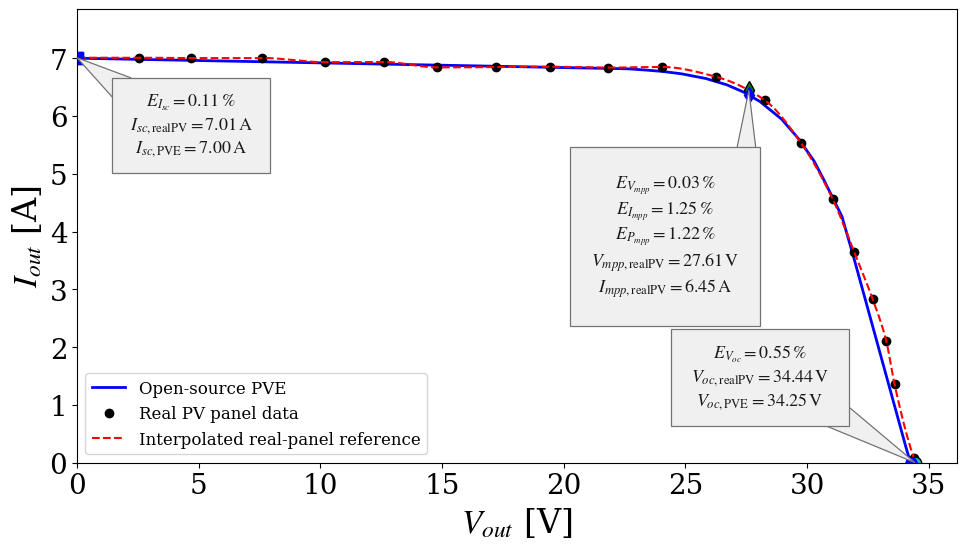
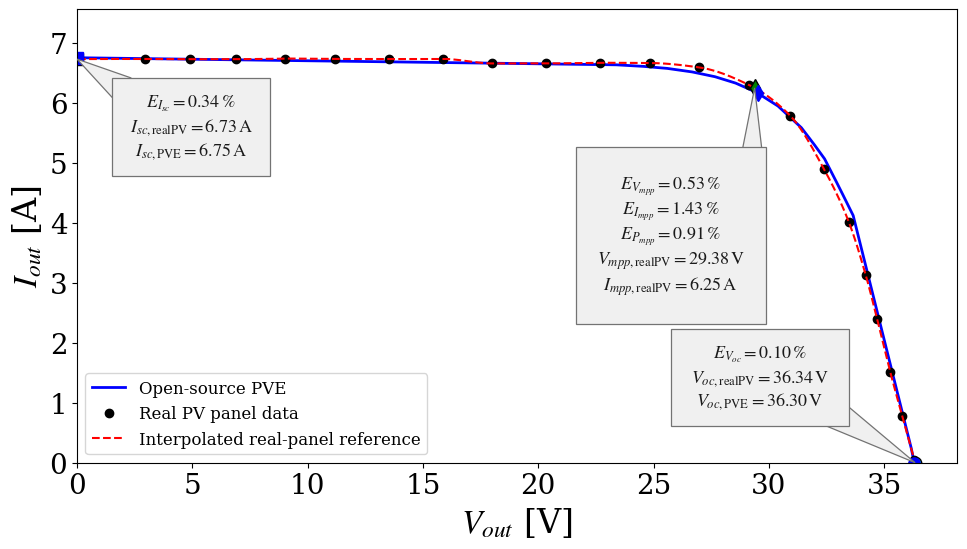
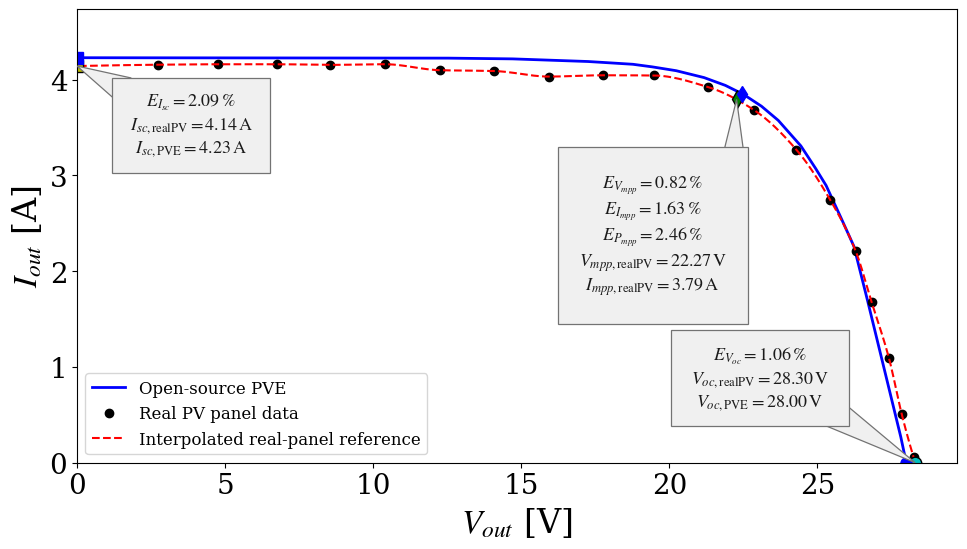
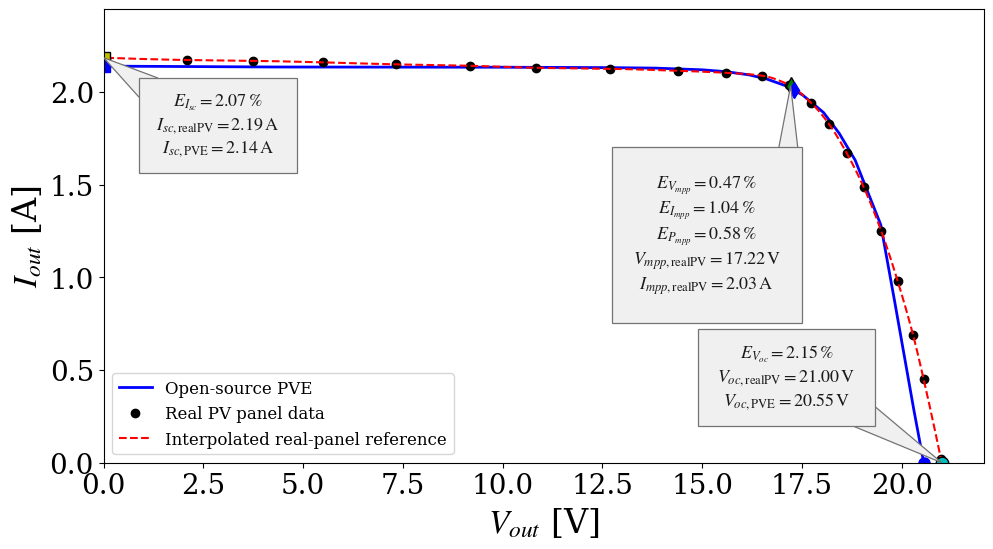
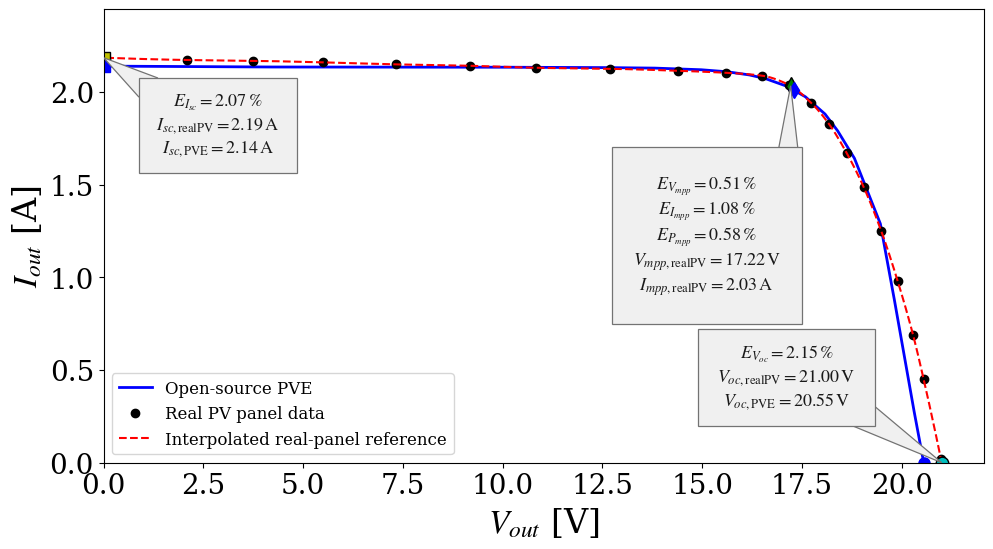
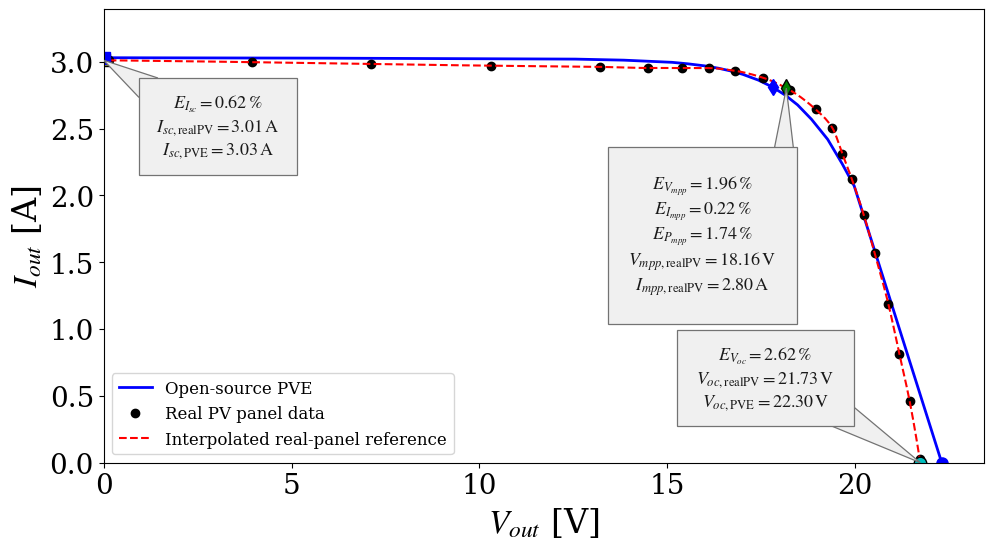
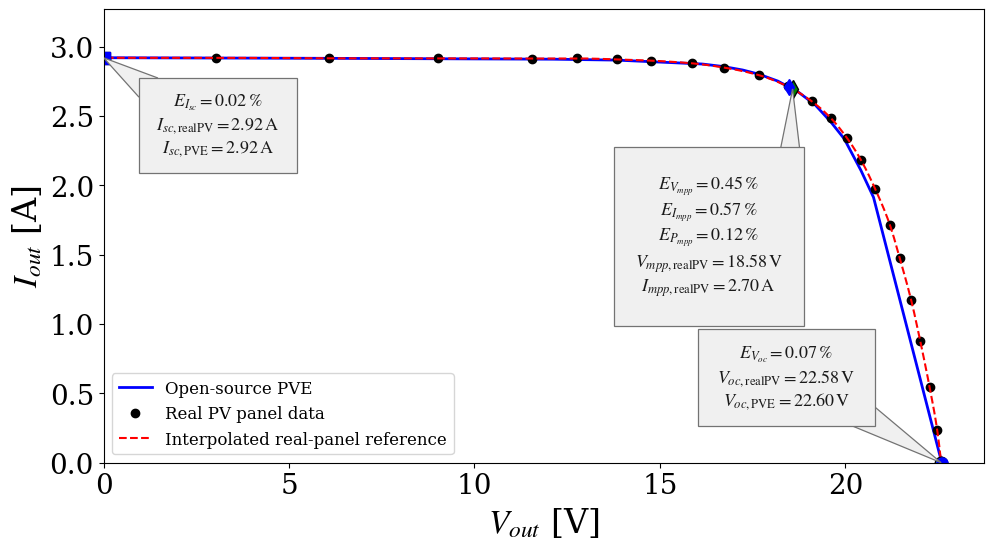
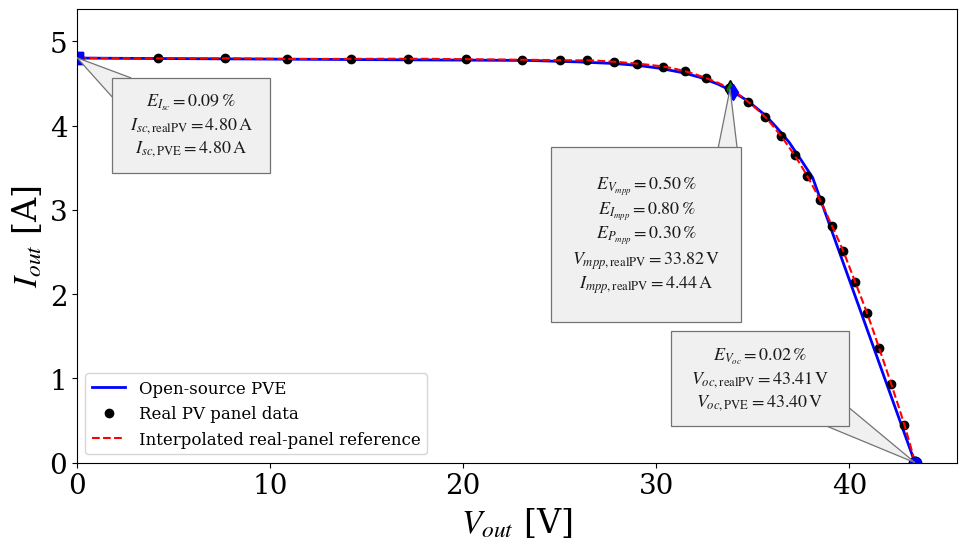

Generate these figures, in order, with matplotlib:
"""Validate PVE characteristic points and plot all eight measured I-V cases.

No RMSE/MAPE calculation or CSV export is introduced; this mirrors MATLAB.
"""
import argparse

import numpy as np
import matplotlib.pyplot as plt
from matplotlib import font_manager


def configure_plots(font_size=30):
    """Use Times New Roman where installed; otherwise use a serif fallback."""
    fonts = {font.name for font in font_manager.fontManager.ttflist}
    family = "Times New Roman" if "Times New Roman" in fonts else "DejaVu Serif"
    plt.rcParams.update({
        "font.family": family, "font.size": font_size,
        "mathtext.fontset": "stix", "figure.facecolor": "white",
        "axes.labelsize": font_size, "xtick.labelsize": font_size,
        "ytick.labelsize": font_size, "legend.fontsize": 20,
    })


def finish(figures, args):
    if not args.no_show:
        plt.show()
    else:
        for _, figure in figures:
            plt.close(figure)


def plot_arguments(description):
    parser = argparse.ArgumentParser(description=description)
    parser.add_argument("--no-show", action="store_true", help="Do not open plot windows.")
    return parser

from scipy.interpolate import PchipInterpolator, interp1d
from matplotlib.patches import Polygon

DATA = [
    {
        'name': 'CanadianSolar CS6P-250P',
        'condition': 'G = 765 W/m^2, T = 44.5 degC',
        'V_emulator': np.array([0, 22.642405, 23.414888, 24.056635, 24.833183, 25.833637, 26.700890, 27.416254, 28.057871, 28.952494, 29.632019, 30.294250, 30.687252, 30.963587, 31.429310, 31.895897, 32.502819, 33.319305, 34.069290, 34.25], dtype=float),
        'I_emulator': np.array([7, 6.816042, 6.793228, 6.770828, 6.729959, 6.648664, 6.539245, 6.408448, 6.251021, 5.944597, 5.614259, 5.214557, 4.894783, 4.659785, 4.263731, 3.582153, 2.653505, 1.404204, 0.256652, 0], dtype=float),
        'V_panel': np.array([0.047996217771366645, 2.5473136313978317, 4.686489351002983, 7.605990366562553, 10.181947580363017, 12.610309040298777, 14.79342630980413, 17.20541669131795, 19.415489834424953, 21.816632013769198, 24.03214755291164, 26.237334370932288, 28.26322957001055, 29.749962170030145, 31.046437882063465, 31.92801141798128, 32.689215781035756, 33.25368190774834, 33.59447586154349, 34.38443600476654], dtype=float),
        'I_panel': np.array([7.007823910286788, 7.0079635369891475, 7.001379133258391, 7.003776871281191, 6.93017776227956, 6.9347826983712295, 6.841049913320265, 6.845653933494394, 6.8524813120762555, 6.83697299652661, 6.848269952562965, 6.68079538185797, 6.2719700120743145, 5.5323882664885256, 4.567097566839892, 3.6531803358379182, 2.83534576727134, 2.1046510438953376, 1.3538320938536454, 0.08683712275429656], dtype=float),
    },
    {
        'name': 'Kyocera KB260-6BPA',
        'condition': 'G = 735 W/m^2, T = 33.6 degC',
        'V_emulator': np.array([0, 23.384464, 24.569763, 25.593412, 26.668896, 27.661718, 28.555620, 29.455330, 30.391579, 31.405592, 31.972301, 32.411503, 32.913673, 33.195103, 33.651192, 34.301086, 35.331486, 36.170616, 36.3], dtype=float),
        'I_emulator': np.array([6.75, 6.631636, 6.605496, 6.571879, 6.513233, 6.433278, 6.326908, 6.173790, 5.944713, 5.583774, 5.297785, 5.064976, 4.688922, 4.473986, 4.120906, 3.119885, 1.532781, 0.240290, 0], dtype=float),
        'V_panel': np.array([0.0455969407525445, 2.9271959778498773, 4.902704170259113, 6.88347582118527, 9.038080417500383, 11.176899184353912, 13.510629760851112, 15.860159814501406, 18.0095873908246, 20.332779674072395, 22.6717646106255, 24.857993191432502, 26.98107843870138, 29.141271766676834, 30.932938702702867, 32.3931145335085, 33.45817143875639, 34.191355106534374, 34.68732138929362, 35.25719902557649, 35.78478474359848, 36.30708425066834], dtype=float),
        'I_panel': np.array([6.727119597608984, 6.729434019490265, 6.725222853395946, 6.725329760352628, 6.736240521267449, 6.7298792755918075, 6.727846338739699, 6.730132042305772, 6.6546867392647755, 6.654812127477331, 6.6657328411244094, 6.661533046823786, 6.588245218439663, 6.294752137400725, 5.778873016808391, 4.88948723260063, 4.017351278763285, 3.1344029398705855, 2.4004055294681965, 1.5152894827191918, 0.7704993045386512, 0.04297999950084552], dtype=float),
    },
    {
        'name': 'Kyocera KC200GT',
        'condition': 'G = 511 W/m^2, T = 54.3 degC',
        'V_emulator': np.array([0, 12.533917, 14.705232, 17.256174, 18.053396, 18.770275, 19.421268, 20.231714, 21.174362, 21.890760, 22.502890, 23.111118, 23.679567, 24.440063, 24.939966, 25.292833, 25.808134, 26.232281, 26.693003, 27.100122, 27.427097, 27.814808, 28], dtype=float),
        'I_emulator': np.array([4.23, 4.225679, 4.217923, 4.190397, 4.175287, 4.161449, 4.134554, 4.094382, 4.022306, 3.941084, 3.847137, 3.723294, 3.574845, 3.309085, 3.073253, 2.895774, 2.549612, 2.259961, 1.693082, 1.176412, 0.761451, 0.269414, 0], dtype=float),
        'V_panel': np.array([0.06633956327079193, 2.7458921458044943, 4.750187578542191, 6.738397879641979, 8.55510640498975, 10.398634093999334, 12.247397477176047, 14.085538251089517, 15.92895053464986, 17.767131103542148, 19.471307382584936, 21.31996331611866, 22.868301124243413, 24.28771513306349, 25.433614258948253, 26.2901123451705, 26.830422064051454, 27.41886779290256, 27.846553737021324, 28.24767918166411], dtype=float),
        'I_panel': np.array([4.14356789750856, 4.1571047845181806, 4.161687801527659, 4.161814349519464, 4.155246813078904, 4.162047320620259, 4.099788754649053, 4.090994861739706, 4.0331914003872384, 4.046674736070509, 4.044555482254624, 3.922148395763573, 3.6816528875172967, 3.2696145187726584, 2.7439448794896295, 2.2115736529084318, 1.6769545779212427, 1.0888732202257323, 0.5074647987806244, 0.05749032916413199], dtype=float),
    },
    {
        'name': 'Kyocera KC85TS - R load',
        'condition': 'STC',
        'V_emulator': np.array([0, 4.290837, 10.134062, 12.669167, 13.826797, 15.001449, 15.612347, 16.172581, 16.606222, 17.095009, 17.511776, 18.038937, 18.432518, 18.831503, 19.143658, 19.473244, 19.819204, 20.202765, 20.301470, 20.55], dtype=float),
        'I_emulator': np.array([2.14, 2.135176, 2.133931, 2.131800, 2.129210, 2.120053, 2.109718, 2.092691, 2.071157, 2.033670, 1.984805, 1.889737, 1.777257, 1.632836, 1.463260, 1.284213, 0.873231, 0.406569, 0.286478, 0], dtype=float),
        'V_panel': np.array([20.981002130722764, 0.06608783557910758, 2.087423154611276, 3.7422899997017183, 5.503561760222222, 7.335766446749726, 9.179774931381964, 10.834674829311304, 12.678672292808942, 14.39267378341276, 15.598401507942457, 16.49682293222942, 17.17673915663834, 17.732773312588492, 18.17067586419277, 18.620630027412773, 19.04114353518865, 19.485584047785522, 19.894706778785416, 20.286231201766142, 20.54744023267662], dtype=float),
        'I_panel': np.array([0.020684459626193252, 2.1848822023067904, 2.1729592301689484, 2.168795023167493, 2.160178040675044, 2.149337974661873, 2.1418545624403293, 2.130981453493248, 2.1257343416974335, 2.114872247505312, 2.103915432139303, 2.088428741983925, 2.038238640744611, 1.9410630969490947, 1.829329572532087, 1.6706359366326193, 1.4895737887520175, 1.2503722307386989, 0.9820921567196246, 0.6869731713502247, 0.4510919206320487], dtype=float),
    },
    {
        'name': 'Kyocera KC85TS - R+L load',
        'condition': 'STC',
        'V_emulator': np.array([0, 4.212106, 10.206792, 12.650108, 13.811143, 14.974236, 15.629344, 16.181227, 16.588015, 17.113245, 17.581903, 18.077917, 18.393583, 18.813585, 19.156639, 19.463346, 19.813057, 20.199619, 20.309837, 20.55], dtype=float),
        'I_emulator': np.array([2.14, 2.135191, 2.133915, 2.131843, 2.129245, 2.120420, 2.109370, 2.092373, 2.072266, 2.031851, 1.974965, 1.881181, 1.790574, 1.642570, 1.456207, 1.289590, 0.880713, 0.410394, 0.276297, 0], dtype=float),
        'V_panel': np.array([20.981002130722764, 0.06608783557910758, 2.087423154611276, 3.7422899997017183, 5.503561760222222, 7.335766446749726, 9.179774931381964, 10.834674829311304, 12.678672292808942, 14.39267378341276, 15.598401507942457, 16.49682293222942, 17.17673915663834, 17.732773312588492, 18.17067586419277, 18.620630027412773, 19.04114353518865, 19.485584047785522, 19.894706778785416, 20.286231201766142, 20.54744023267662], dtype=float),
        'I_panel': np.array([0.020684459626193252, 2.1848822023067904, 2.1729592301689484, 2.168795023167493, 2.160178040675044, 2.149337974661873, 2.1418545624403293, 2.130981453493248, 2.1257343416974335, 2.114872247505312, 2.103915432139303, 2.088428741983925, 2.038238640744611, 1.9410630969490947, 1.829329572532087, 1.6706359366326193, 1.4895737887520175, 1.2503722307386989, 0.9820921567196246, 0.6869731713502247, 0.4510919206320487], dtype=float),
    },
    {
        'name': 'ME Solar MESM-50W',
        'condition': 'G = 1000 W/m^2, T = 25 degC',
        'V_emulator': np.array([0, 5.922083, 12.551384, 13.841137, 15.125275, 15.540461, 15.992638, 16.356771, 16.715565, 17.007088, 17.418226, 17.789234, 18.138689, 18.464882, 18.834526, 19.264559, 19.65144, 19.971132, 20.552086, 21.464041, 21.969181, 22.3], dtype=float),
        'I_emulator': np.array([3.03, 3.026813, 3.019652, 3.0118, 2.995558, 2.984576, 2.96906, 2.951598, 2.929032, 2.905429, 2.862687, 2.811599, 2.749611, 2.676852, 2.569205, 2.419445, 2.236233, 2.070245, 1.553807, 0.743124, 0.29408, 0], dtype=float),
        'V_panel': np.array([0.1345090408816909, 3.9418622020801637, 7.1102974135229875, 10.316096247185497, 13.219249737750683, 14.493349274149194, 15.386339859898216, 16.114930504317343, 16.794948437178412, 17.542220892707384, 18.26333881312798, 18.943356748216104, 19.39172022153349, 19.65700194241112, 19.90733821529171, 20.228665369498877, 20.51636526682619, 20.882528769478625, 21.1702286645789, 21.446719472567864, 21.71200119344551], dtype=float),
        'I_panel': np.array([3.0107092341738317, 2.9969690844678114, 2.9832289352435426, 2.970297029807906, 2.9614063447606873, 2.9533239039838524, 2.9533239035021017, 2.9525156597134687, 2.932309557771381, 2.880581935547086, 2.7868256213795988, 2.643766417317217, 2.503940189854619, 2.3099616083200765, 2.122448979503352, 1.8508789653549917, 1.5663770457709956, 1.1840775911493435, 0.8163265305040968, 0.4598908867537168, 0.030713275530074746], dtype=float),
    },
    {
        'name': 'Renogy RNG-50DB-H',
        'condition': 'G = 1000 W/m^2, T = 25 degC',
        'V_emulator': np.array([0, 5.894531, 12.125871, 13.816704, 16.145973, 16.715784, 17.231913, 17.664825, 18.180428, 18.727219, 19.188766, 19.602093, 19.970377, 20.420042, 20.759869, 21.242069, 21.980999, 22.318256, 22.6], dtype=float),
        'I_emulator': np.array([2.92, 2.915734, 2.909352, 2.902917, 2.874516, 2.856222, 2.831469, 2.801653, 2.751547, 2.673501, 2.579515, 2.459445, 2.335244, 2.107949, 1.91376, 1.412265, 0.643768, 0.293014, 0], dtype=float),
        'V_panel': np.array([0.061238999661659355, 3.0378744826113886, 6.06593628879359, 9.019207316748718, 11.551928051656516, 12.757528558290698, 13.855704699997231, 14.771648303222042, 15.865224726830606, 16.729902361354295, 17.664819810269254, 18.450378783493765, 19.100584026063657, 19.605999152099663, 20.04147065780234, 20.416281613412224, 20.80544927623029, 21.20426937792104, 21.462738787922408, 21.777746419471736, 22.02257696007481, 22.272296443566514, 22.475133634590215, 22.579352135807298], dtype=float),
        'I_panel': np.array([2.9194630872527965, 2.9194630872527965, 2.915548098563706, 2.915548098563706, 2.913870246173136, 2.9149888143223963, 2.9077181208521656, 2.8987695749913653, 2.879753914787145, 2.848993288182294, 2.794742729109542, 2.7125279639717688, 2.6045861294008548, 2.4854586130039786, 2.342281879231173, 2.1851230434259357, 1.9737136465477885, 1.713087248101959, 1.4787472036639384, 1.170022371466326, 0.8747203580599141, 0.5447427290262028, 0.23937360194308832, 0.012304250975298636], dtype=float),
    },
    {
        'name': 'Shell Solar SQ150-PC',
        'condition': 'G = 1000 W/m^2, T = 25 degC',
        'V_emulator': np.array([0, 23.428795, 25.957676, 27.723593, 28.600252, 29.371901, 30.186039, 31.42337, 32.285755, 33.184868, 33.870052, 34.74757, 35.65852, 36.230217, 36.874702, 37.490471, 38.099937, 39.200233, 40.635674, 42.10854, 43.159355, 43.4], dtype=float),
        'I_emulator': np.array([4.8, 4.771824, 4.754732, 4.736563, 4.721648, 4.70373, 4.679128, 4.624589, 4.569901, 4.492322, 4.415938, 4.290498, 4.119548, 3.97847, 3.803591, 3.594777, 3.382138, 2.680002, 1.764004, 0.824125, 0.153565, 0], dtype=float),
        'V_panel': np.array([0.07780604683747905, 4.2189436898142905, 7.660223341663279, 10.863995324097095, 14.176868703729975, 17.155893827390162, 20.141363211697026, 23.036948208895787, 24.995167557029617, 26.42690527335035, 27.81375668458678, 29.001602344647385, 30.36284434236471, 31.512299834342564, 32.59122368036738, 33.76659988606946, 34.743098058886865, 35.65550884640268, 36.446045441351224, 37.16601846173125, 37.82826853208371, 38.47780170128618, 39.10175339833374, 39.68073097512157, 40.29205756197019, 40.91626468796069, 41.54063145321372, 42.171478402636254, 42.8474591077566, 43.38200934569101], dtype=float),
        'I_panel': np.array([4.804197165221235, 4.795540075268057, 4.798166796403276, 4.789358636164255, 4.791964661586494, 4.79244477341078, 4.786709596059194, 4.780959931956091, 4.775059198186533, 4.773217832998629, 4.756864468979553, 4.734262703388705, 4.699256226304568, 4.642458468761035, 4.56182008609613, 4.442863222890885, 4.284504230031027, 4.096089321638853, 3.878645240109937, 3.6456489653261293, 3.397102567352327, 3.1164364242871767, 2.809864790583181, 2.5115743462965194, 2.1490537237230516, 1.7761746301469223, 1.3618533741500927, 0.9319923422019132, 0.4524079577975444, 0.02045929702601157], dtype=float),
    },
]


def prepare_curve(V, I):
    V, I = np.asarray(V, dtype=float).ravel(), np.asarray(I, dtype=float).ravel()
    if len(V) != len(I) or len(V) < 2 or not np.all(np.isfinite(V)) or not np.all(np.isfinite(I)):
        raise ValueError("A curve requires equally sized finite arrays and at least two points.")
    order = np.argsort(V, kind="stable")
    V, I = V[order], I[order]
    V, indices = np.unique(V, return_index=True)
    if len(V) < 2:
        raise ValueError("A curve requires at least two distinct voltages.")
    return V, I[indices]


def estimate_isc_from_curve(V, I):
    V, I = prepare_curve(V, I)
    zeros = np.flatnonzero(np.abs(V) < 1e-9)
    if len(zeros):
        return float(I[zeros[0]])
    return float(interp1d(V, I, kind="linear", fill_value="extrapolate")(0.0))


def estimate_voc_from_curve(V, I):
    V, I = prepare_curve(V, I)
    zeros = np.flatnonzero(np.abs(I) < 1e-9)
    if len(zeros):
        return float(V[zeros[-1]])
    low = I <= 0.20 * np.max(I)
    if np.count_nonzero(low) < 2:
        low = np.zeros(len(I), dtype=bool)
        low[-4:] = True
    Ilow, Vlow = I[low], V[low]
    order = np.argsort(Ilow, kind="stable")
    Ilow, Vlow = Ilow[order], Vlow[order]
    Ilow, indices = np.unique(Ilow, return_index=True)
    Vlow = Vlow[indices]
    if len(Ilow) < 2:
        raise ValueError("Voc extrapolation requires two distinct low-current samples.")
    return float(interp1d(Ilow, Vlow, kind="linear", fill_value="extrapolate")(0.0))


def find_mpp_from_curve(V, I, n_points=3000):
    V, I = prepare_curve(V, I)
    Vgrid = np.linspace(V.min(), V.max(), n_points)
    Igrid = np.maximum(PchipInterpolator(V, I)(Vgrid), 0)
    power = Vgrid * Igrid
    index = np.argmax(power)
    return float(Vgrid[index]), float(Igrid[index]), float(power[index])


def characteristic_points(V, I):
    Vmpp, Impp, Pmpp = find_mpp_from_curve(V, I)
    return np.array([estimate_isc_from_curve(V, I), estimate_voc_from_curve(V, I),
                     Vmpp, Impp, Pmpp])


def draw_speech_callout(ax, x_tip, y_tip, x_center_pref, y_top_pref, lines,
                        tail_corner="se", curve_x=None, curve_y=None):
    """Original nearby-position search, measured box size and triangular tail."""
    xlims, ylims = ax.get_xlim(), ax.get_ylim()
    xrange, yrange = np.diff(xlims)[0], np.diff(ylims)[0]
    text = "\n".join(lines)
    temporary = ax.text(x_center_pref, y_top_pref, text, fontsize=13,
                        ha="center", va="center", alpha=0)
    ax.figure.canvas.draw()
    extent = temporary.get_window_extent(ax.figure.canvas.get_renderer())
    data_extent = extent.transformed(ax.transData.inverted())
    temporary.remove()
    box_w, box_h = 1.28 * data_extent.width, 1.44 * data_extent.height
    curve_x = np.asarray([] if curve_x is None else curve_x)
    curve_y = np.asarray([] if curve_y is None else curve_y)
    offsets = [(0, 0), (0, .08), (0, -.08), (-.10, 0), (.10, 0),
               (-.10, .08), (.10, .08), (-.10, -.08), (.10, -.08),
               (-.16, 0), (.16, 0)]
    best = None
    for dx, dy in offsets:
        center = np.clip(x_center_pref + dx * xrange,
                         xlims[0] + .04 * xrange + box_w / 2,
                         xlims[1] - .04 * xrange - box_w / 2)
        top = np.clip(y_top_pref + dy * yrange,
                      ylims[0] + .08 * yrange + box_h, ylims[1] - .035 * yrange)
        left, right, bottom = center - box_w / 2, center + box_w / 2, top - box_h
        inside = ((curve_x >= left) & (curve_x <= right)
                  & (curve_y >= bottom) & (curve_y <= top))
        d_pref = np.hypot((center - x_center_pref) / xrange, (top - y_top_pref) / yrange)
        d_tip = np.hypot((center - x_tip) / xrange, (top - y_tip) / yrange)
        score = 1000 * inside.sum() + 10 * d_pref + (100 if d_tip < .08 else 0)
        if best is None or score < best[0]:
            best = (score, center, left, right, bottom, top)
    _, center, left, right, bottom, top = best
    tri_w, tri_h = .12 * box_w, .20 * box_h
    corners = {
        "nw": [(left, top - tri_h), (left + tri_w, top)],
        "ne": [(right - tri_w, top), (right, top - tri_h)],
        "sw": [(left, bottom + tri_h), (left + tri_w, bottom)],
        "se": [(right - tri_w, bottom), (right, bottom + tri_h)],
    }
    if tail_corner.lower() not in corners:
        raise ValueError("tail_corner must be nw, ne, sw or se.")
    style = dict(facecolor=(.94, .94, .94), edgecolor=(.45, .45, .45), linewidth=.9)
    ax.add_patch(Polygon(corners[tail_corner.lower()] + [(x_tip, y_tip)], **style, zorder=4))
    ax.add_patch(Polygon([(left, bottom), (right, bottom), (right, top), (left, top)],
                         **style, zorder=5))
    ax.text(center, .5 * (bottom + top), text, fontsize=13, ha="center", va="center",
            color=(.1, .1, .1), zorder=6)


def main(argv=None):
    args = plot_arguments(__doc__).parse_args(argv)
    configure_plots(20)
    figures, results = [], []
    for case_index, case in enumerate(DATA, 1):
        Vemu, Iemu = case["V_emulator"], case["I_emulator"]
        Vref, Iref = prepare_curve(case["V_panel"], case["I_panel"])
        Vplot = np.linspace(Vref.min(), Vref.max(), 500)
        Iplot = PchipInterpolator(Vref, Iref)(Vplot)
        ref, pve = characteristic_points(Vref, Iref), characteristic_points(Vemu, Iemu)
        errors = 100 * np.abs(pve - ref) / np.abs(ref)
        results.append({"name": case["name"], "reference": ref, "pve": pve, "errors": errors})
        print(f"\n{case['name']}")
        for label, error in zip(("Isc", "Voc", "Vmpp", "Impp", "Pmpp"), errors):
            print(f"  E_{label:<4} = {error:.3f} %")

        fig, ax = plt.subplots(figsize=(10, 5.6))
        # Set the final axes geometry before measuring and positioning callout boxes.
        fig.subplots_adjust(left=.10, right=.98, bottom=.16, top=.97)
        ax.plot(Vemu, Iemu, "-b", linewidth=2, label="Open-source PVE")
        ax.plot(Vref, Iref, "ko", markersize=6, markerfacecolor="k", label="Real PV panel data")
        ax.plot(Vplot, Iplot, "--r", linewidth=1.5, label="Interpolated real-panel reference")
        for values, color, size, fills in ((ref, "k", 9, ("y", "g", "c")),
                                         (pve, "b", 8, ("b", "b", "b"))):
            for (x, y), marker, fill in zip(((0, values[0]), (values[2], values[3]),
                                            (values[1], 0)), ("s", "d", "o"), fills):
                ax.plot(x, y, color + marker, markersize=size, markerfacecolor=fill)
        ax.set_xlabel(r"$V_{out}$ [V]", fontsize=24)
        ax.set_ylabel(r"$I_{out}$ [A]", fontsize=24)
        ax.legend(loc="best", fontsize=12)
        xmax = max(Vref.max(), Vemu.max(), ref[1], pve[1])
        ymax = max(Iref.max(), Iemu.max(), ref[0], pve[0])
        ax.set(xlim=(0, 1.05 * xmax), ylim=(0, 1.12 * ymax))
        txt_isc = [rf"$E_{{I_{{sc}}}}={errors[0]:.2f}\,\%$",
                   rf"$I_{{sc,\mathrm{{realPV}}}}={ref[0]:.2f}\,\mathrm{{A}}$",
                   rf"$I_{{sc,\mathrm{{PVE}}}}={pve[0]:.2f}\,\mathrm{{A}}$"]
        txt_mpp = [rf"$E_{{V_{{mpp}}}}={errors[2]:.2f}\,\%$",
                   rf"$E_{{I_{{mpp}}}}={errors[3]:.2f}\,\%$",
                   rf"$E_{{P_{{mpp}}}}={errors[4]:.2f}\,\%$",
                   rf"$V_{{mpp,\mathrm{{realPV}}}}={ref[2]:.2f}\,\mathrm{{V}}$",
                   rf"$I_{{mpp,\mathrm{{realPV}}}}={ref[3]:.2f}\,\mathrm{{A}}$"]
        txt_voc = [rf"$E_{{V_{{oc}}}}={errors[1]:.2f}\,\%$",
                   rf"$V_{{oc,\mathrm{{realPV}}}}={ref[1]:.2f}\,\mathrm{{V}}$",
                   rf"$V_{{oc,\mathrm{{PVE}}}}={pve[1]:.2f}\,\mathrm{{V}}$"]
        curve_x = np.concatenate((Vemu, Vplot, Vref))
        curve_y = np.concatenate((Iemu, Iplot, Iref))
        draw_speech_callout(ax, 0, ref[0], .13 * xmax, .95 * ymax,
                            txt_isc, "nw", curve_x, curve_y)
        draw_speech_callout(ax, ref[2], ref[3], max(.16 * xmax, ref[2] - .10 * xmax),
                            min(.78 * ymax, ref[3] + .05 * ymax), txt_mpp, "ne", curve_x, curve_y)
        draw_speech_callout(ax, ref[1], 0, max(.70 * xmax, ref[1] - .08 * xmax),
                            .20 * ymax, txt_voc, "se", curve_x, curve_y)
        figures.append((f"accuracy_{case_index:02d}", fig))
    print("\nCharacteristic-point validation completed.")
    finish(figures, args)
    return results


if __name__ == "__main__":
    main()
